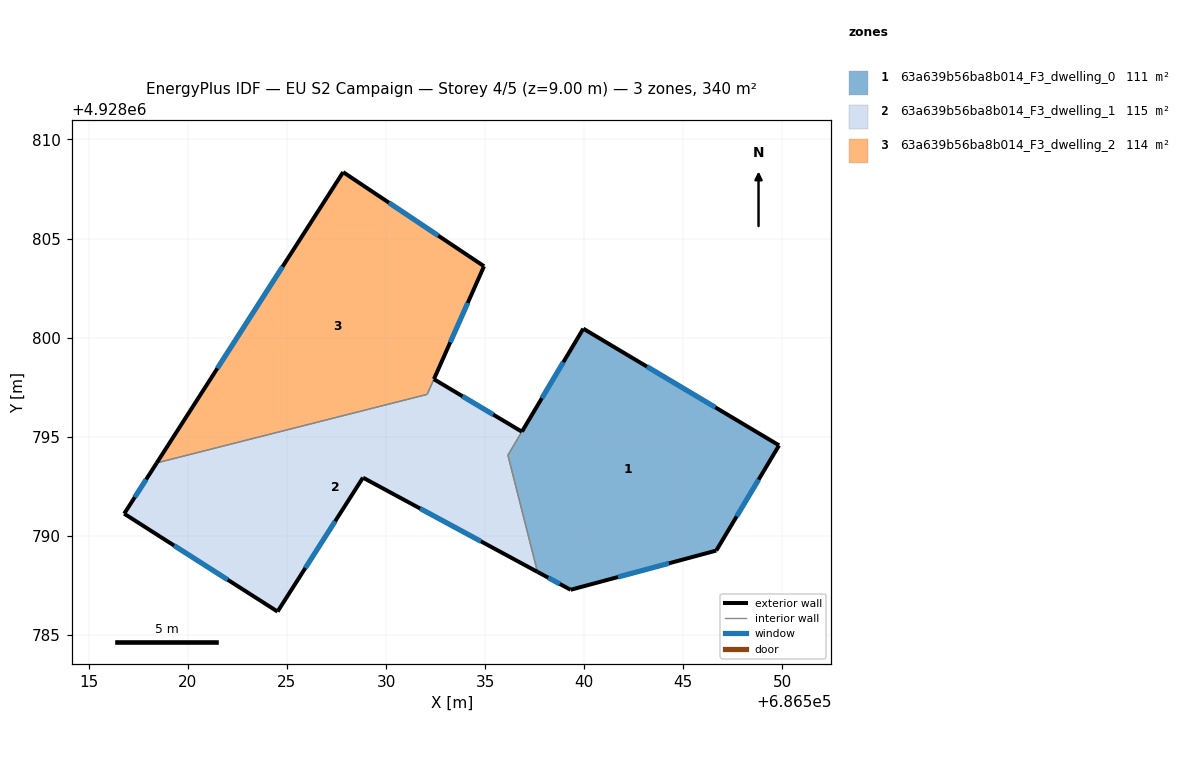
=== STOREY PLAN SPEC (per zone: floor XY polygon, exterior-wall plan segments, windows/doors) ===
zone 1: 63a639b56ba8b014_F3_dwelling_0  (110.6 m²)
  floor: (686549.83, 4928794.56) (686546.66, 4928789.25) (686539.31, 4928787.27) (686537.64, 4928788.18) (686536.15, 4928794.07) (686539.95, 4928800.45)
  exterior wall: (686539.95, 4928800.45) – (686536.86, 4928795.26)  [6.0 m]
    window: (686538.95, 4928798.76) – (686537.86, 4928796.95)  [2.2 m²]
  exterior wall: (686549.83, 4928794.56) – (686539.95, 4928800.45)  [11.5 m]
    window: (686546.62, 4928796.48) – (686543.17, 4928798.54)  [4.2 m²]
  exterior wall: (686546.66, 4928789.25) – (686549.83, 4928794.56)  [6.2 m]
    window: (686547.69, 4928790.98) – (686548.80, 4928792.84)  [2.3 m²]
  exterior wall: (686539.31, 4928787.27) – (686546.66, 4928789.25)  [7.6 m]
    window: (686541.70, 4928787.92) – (686544.27, 4928788.61)  [2.8 m²]
  exterior wall: (686537.64, 4928788.18) – (686539.31, 4928787.27)  [1.9 m]
    window: (686538.19, 4928787.88) – (686538.77, 4928787.57)  [0.7 m²]
  interior walls: 2
zone 2: 63a639b56ba8b014_F3_dwelling_1  (115.4 m²)
  floor: (686536.85, 4928795.25) (686536.15, 4928794.07) (686537.64, 4928788.18) (686528.86, 4928792.92) (686528.83, 4928792.93) (686524.52, 4928786.17) (686516.78, 4928791.11) (686518.43, 4928793.68) (686532.07, 4928797.14) (686532.41, 4928797.90)
  exterior wall: (686524.52, 4928786.17) – (686528.83, 4928792.93)  [8.0 m]
    window: (686525.93, 4928788.37) – (686527.43, 4928790.74)  [2.9 m²]
  exterior wall: (686516.78, 4928791.11) – (686524.52, 4928786.17)  [9.2 m]
    window: (686519.30, 4928789.51) – (686522.01, 4928787.78)  [3.4 m²]
  exterior wall: (686518.43, 4928793.68) – (686516.78, 4928791.11)  [3.0 m]
    window: (686517.89, 4928792.84) – (686517.32, 4928791.95)  [1.1 m²]
  exterior wall: (686536.85, 4928795.25) – (686532.41, 4928797.90)  [5.2 m]
    window: (686535.41, 4928796.11) – (686533.86, 4928797.04)  [1.9 m²]
  exterior wall: (686528.86, 4928792.92) – (686537.64, 4928788.18)  [10.0 m]
    window: (686531.72, 4928791.38) – (686534.79, 4928789.72)  [3.7 m²]
  exterior wall: (686528.83, 4928792.93) – (686528.86, 4928792.92)  [0.0 m]
  interior walls: 4
zone 3: 63a639b56ba8b014_F3_dwelling_2  (113.7 m²)
  floor: (686534.94, 4928803.60) (686532.07, 4928797.13) (686518.43, 4928793.68) (686527.83, 4928808.35)
  exterior wall: (686527.83, 4928808.35) – (686518.43, 4928793.68)  [17.4 m]
    window: (686524.77, 4928803.58) – (686521.49, 4928798.45)  [6.4 m²]
  exterior wall: (686534.94, 4928803.60) – (686527.83, 4928808.35)  [8.6 m]
    window: (686532.63, 4928805.15) – (686530.15, 4928806.81)  [3.1 m²]
  exterior wall: (686532.42, 4928797.91) – (686534.94, 4928803.60)  [6.2 m]
    window: (686533.24, 4928799.76) – (686534.12, 4928801.75)  [2.3 m²]
  interior walls: 2

=== DERIVED (storey summary) ===
Building: EU S2 Campaign
Storey: 4 of 5  (floor level z = 9.00 m)
Storey gross floor area: 339.7 m²
Zones on this storey: 3
  - 63a639b56ba8b014_F3_dwelling_0: floor 110.6 m²; exterior wall 33.2 m (99.7 m²); 5 window(s) 12.2 m²; WWR 12.2%
  - 63a639b56ba8b014_F3_dwelling_1: floor 115.4 m²; exterior wall 35.4 m (106.3 m²); 5 window(s) 13.0 m²; WWR 12.2%
  - 63a639b56ba8b014_F3_dwelling_2: floor 113.7 m²; exterior wall 32.2 m (96.6 m²); 3 window(s) 11.8 m²; WWR 12.2%
Zone adjacency (shared interzone walls):
  - 63a639b56ba8b014_F3_dwelling_0 ↔ 63a639b56ba8b014_F3_dwelling_1
  - 63a639b56ba8b014_F3_dwelling_1 ↔ 63a639b56ba8b014_F3_dwelling_2